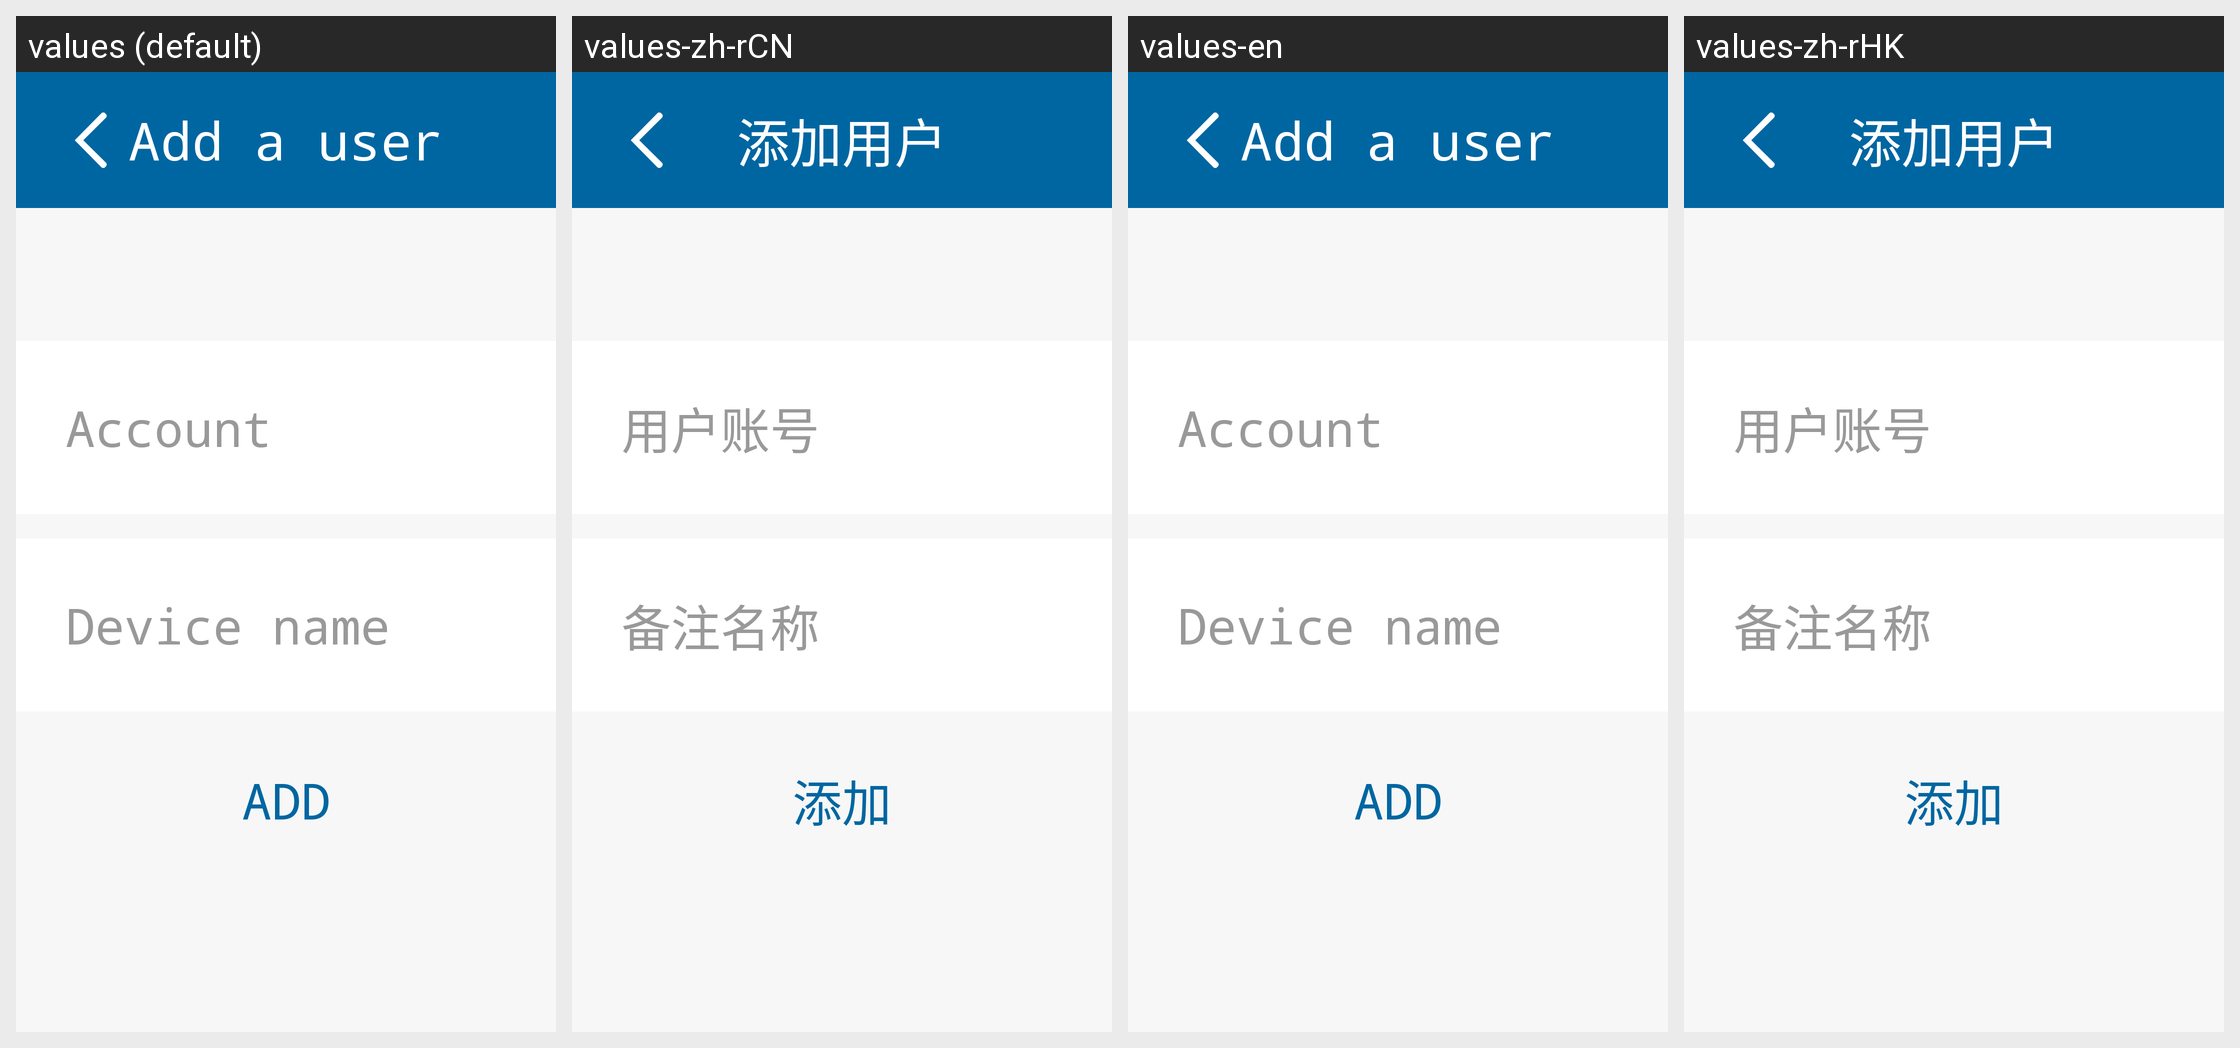

The same Android screen rendered under several of its app's locales, left to right. List the strings drawn on it with the default value and each locale's translation.
Android screen res/layout/philips_activity_add_family_member.xml rendered under 4 locales, left to right: values (default), values-zh-rCN, values-en, values-zh-rHK. Device: Nexus 5 (rendered at 1080×1920; each locale shown at half size, 540×960, under a caption strip naming it); theme AppTheme.
Other locales in the repository, not shown: values-zh-rTW.
Strings drawn on this screen, with the default value and each locale's value (text and hints the layout hard-codes, and strings that could not be matched under every locale, appear in the picture but are not listed):

philips_add_user
  values: Add a user
  values-zh-rCN: 添加用户
  values-en: Add a user
  values-zh-rHK: 添加用户

philips_share_user_account
  values: Account
  values-zh-rCN: 用户账号
  values-en: Account
  values-zh-rHK: 用户账号

philips_share_user_account_nickname
  values: Device name
  values-zh-rCN: 备注名称
  values-en: Device name
  values-zh-rHK: 备注名称

add
  values: Add
  values-zh-rCN: 添加
  values-en: Add
  values-zh-rHK: 添加
